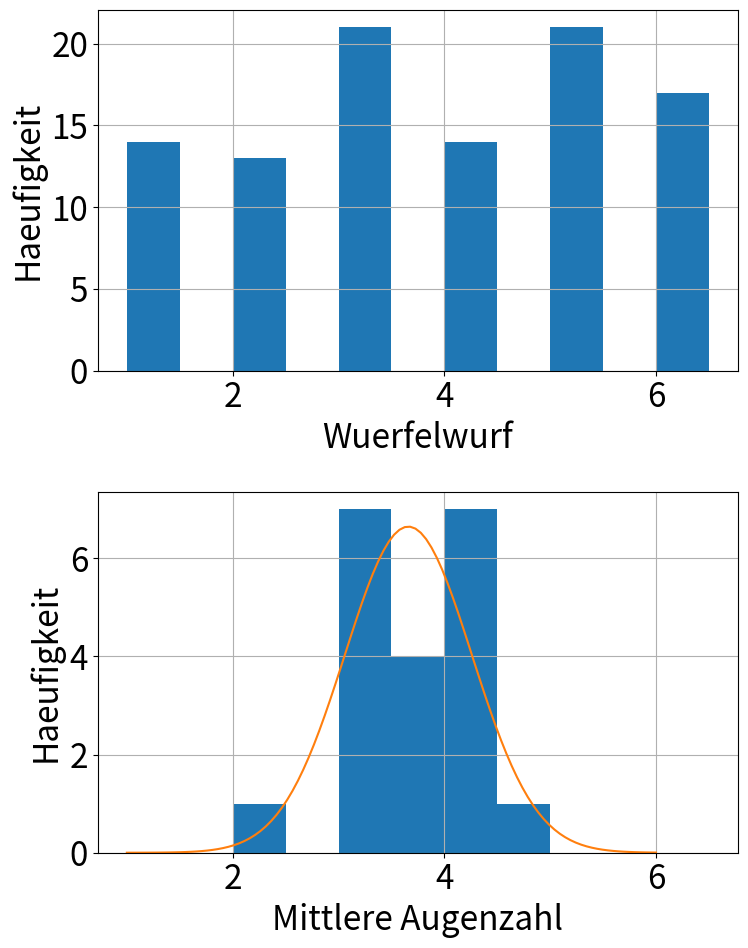

This figure's Python source:
# Mathematikpaket
import numpy as np
# Paket zum erstellen von Schaubildern
import matplotlib
import matplotlib.pyplot as plt
# Paket fuer statistische Methoden und Zufallsverteilungen
from scipy import stats

# Setze Optionen fuer den Stil der matplotlib Grafiken
matplotlib.rcParams['figure.autolayout'] = True
matplotlib.rcParams['font.size'] = 24

def run(n_sets, n_wuerfe, n_seiten, binbreite_wuerfe=0.5, binbreite_means=0.5 ):
    
    # Ziehe n_sets x n_wuerfe gleichverteilte Zufallszahlen zwischen 1 und n_seiten
    zufallszahlen = np.random.randint( low=1, high=n_seiten+1 , size = ( n_sets, n_wuerfe ) )
    
    
    # Erstelle 1D array aller Wuerfe
    alle_wuerfe=zufallszahlen.flatten()

    # Mittelwert der Augenzahlen fuer jede Runde
    # Erstelle 1D array mit den Mittelwerten der einzelnen Runden
    mittelwerte = zufallszahlen.mean( axis = 1 )

    #Erstellen der Schaubilder
    #Erstelle eine Leinwand mit 2 Schaubildern
    fig,axes = plt.subplots(2)
    # fig = Figure Objekt
    # Setze groesse in Zoll (breite, hoehe)
    fig.set_size_inches(8,10)
    # axes = Axen der beiden Schaubilder
    axis_means=axes[1]
    axis_wuerfe=axes[0]


    #Histogrammiere Ergebnisse
    bingrenzen_wuerfe = np.arange( 1, n_seiten+1, binbreite_wuerfe )
    bingrenzen_means = np.arange( 1, (n_seiten+1), binbreite_means )
    axis_wuerfe.hist( alle_wuerfe, bins=bingrenzen_wuerfe )
    axis_means.hist( mittelwerte, bins=bingrenzen_means )

    ## Schaubild aller Wuerfe
    # Grafik plotten
    axis_wuerfe.plot()

    # Verschoenerung der Darstellung
    axis_wuerfe.set_xlabel( r'Wuerfelwurf' )
    axis_wuerfe.set_ylabel( r'Haeufigkeit' )
    axis_wuerfe.grid( True )


    ## Schaubild der Mittelwerte
    # Anpassung einer Gaussverteilung an die Verteilung der Mittelwerte
    fitmittel, standardabweichung = stats.norm.fit( mittelwerte )
    print("Verteilung der Mittelwerte")
    print( "Mittelwert:"+ str(fitmittel))
    print("Standardabweichung: "+str(standardabweichung) )
    x = np.linspace( 1, n_seiten, 100 )
    y = n_sets * binbreite_means * stats.norm.pdf( x, fitmittel, standardabweichung )
    axis_means.plot( x, y )

    #Verschoenerung der Darstellung
    axis_means.set_xlabel( r'Mittlere Augenzahl' )
    axis_means.set_ylabel( r'Haeufigkeit' )
    axis_means.grid( True )

#Anzahl der Wuerfelrunden
n_sets = 20

#Anzahl der Wuerfe pro Runde
n_wuerfe = 5

# Seiten des ''Wuerfels''
n_seiten = 6

# bin-Breite fuer das Histogramm aller Wuerfe
binbreite_wuerfe=0.5

# bin-Breite fuer das Histogramm der Mittelwerte
binbreite_means=0.5

run(n_sets, n_wuerfe, n_seiten, binbreite_wuerfe, binbreite_means)

